Run: headless pygame with SDL's dummy video driver; simulated clock (each Clock.tick advances the game by its frame time, no real sleeping); random seed 0; keys injected as events and as key.get_pressed() state; no mouse input.
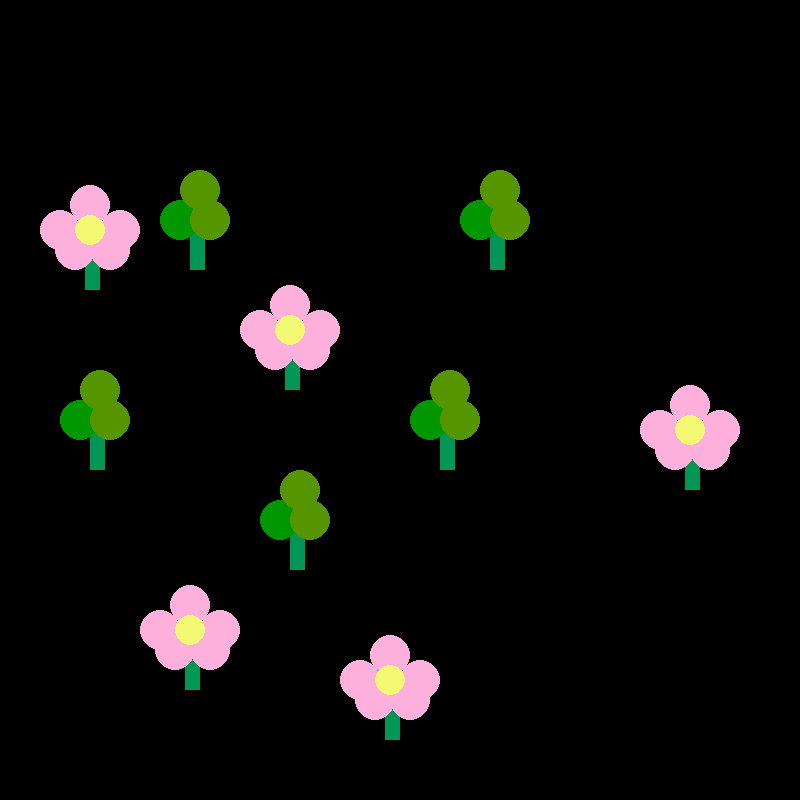
Frame 1 of 4 · flips 1–60 · no input
Frame 2 of 4 · flips 61–180 · tapped SPACE, RETURN · held RIGHT (→), D · screen unchanged from frame 1, image omitted
Frame 3 of 4 · flips 181–300 · held DOWN (↓), S · screen unchanged from frame 2, image omitted
Frame 4 of 4 · flips 301–420 · held LEFT (←), A, UP (↑), W · screen unchanged from frame 3, image omitted

The pygame program that drew these frames:

import pygame
pygame.init


# class definition--------------------------------------------
class clover:
    def __init__(self, xpos, ypos):
        self.xpos = xpos
        self.ypos = ypos
        
    def draw(self):
        #stem
        pygame.draw.rect(screen, (0,150,85), (self.xpos-10, self.ypos+20, 15, 50))
        #leaves
        pygame.draw.circle(screen, (0,151,0), (self.xpos-20, self.ypos+20), 20) 
        pygame.draw.circle(screen, (85,150,0), (self.xpos, self.ypos-10), 20)
        pygame.draw.circle(screen, (85,150,0), (self.xpos+10, self.ypos+20), 20)
        

        #add one more leaf here!
class equinox:
    def __init__(self, xpos, ypos):
        self.xpos = xpos 
        self.ypos = ypos 
    def draw(self):
        #stem 
        pygame.draw.rect(screen, (0,150,85), (self.xpos-15, self.ypos+40, 15, 50))
        #leaves     
        pygame.draw.circle(screen, (253,176,220), (self.xpos+10, self.ypos+50), 20) 
        pygame.draw.circle(screen, (253,176,220), (self.xpos-25, self.ypos+50), 20)    
        pygame.draw.circle(screen, (253,176,220), (self.xpos+20, self.ypos+30), 20)
        pygame.draw.circle(screen, (253,176,220), (self.xpos-40, self.ypos+30), 20)
        pygame.draw.circle(screen, (253,176,220), (self.xpos-10, self.ypos+5), 20)
        pygame.draw.circle(screen, (244,249,115), (self.xpos-10, self.ypos+30), 15) 



# end of class definition-----------------------------------------

#stamp (aka instantiate) clovers
clover1 = clover(200, 200)
clover2 = clover(450, 400)
clover3 = clover(100, 400)
clover4 = clover(300, 500)
clover5 = clover(500, 200)

equinox1 = equinox(200, 600)
equinox2 = equinox(300, 300)
equinox3 = equinox(400, 650)
equinox4 = equinox(700, 400)
equinox5 = equinox(100, 200)
equinox6 = equinox(600, 100)



#creates game screen and caption
screen = pygame.display.set_mode((800, 800))
pygame.display.set_caption("clover class demo")

#game variables
doExit = False #variable to quit out of game loop
clock = pygame.time.Clock() #sets up a game clock to regulate game speed


#BEGIN GAME LOOP
while not doExit:
   
    clock.tick(60) #FPS (frames per second)
   
    #pygame's way of listening for events (key presses, mouse clicks, etc)
    for event in pygame.event.get():
        if event.type == pygame.QUIT:
           doExit = True #lets you quit program

    #keyboard input-----------------------------------
  
     
    #render section-----------------------------------
 

    #draw class objects
    clover1.draw()
    clover2.draw()
    clover3.draw()
    clover4.draw()
    clover5.draw()

    equinox1.draw()
    equinox2.draw()
    equinox3.draw()
    equinox4.draw()
    equinox5.draw()

  

    pygame.display.flip() #update graphics each game loop

#END GAME LOOP#
pygame.quit()
